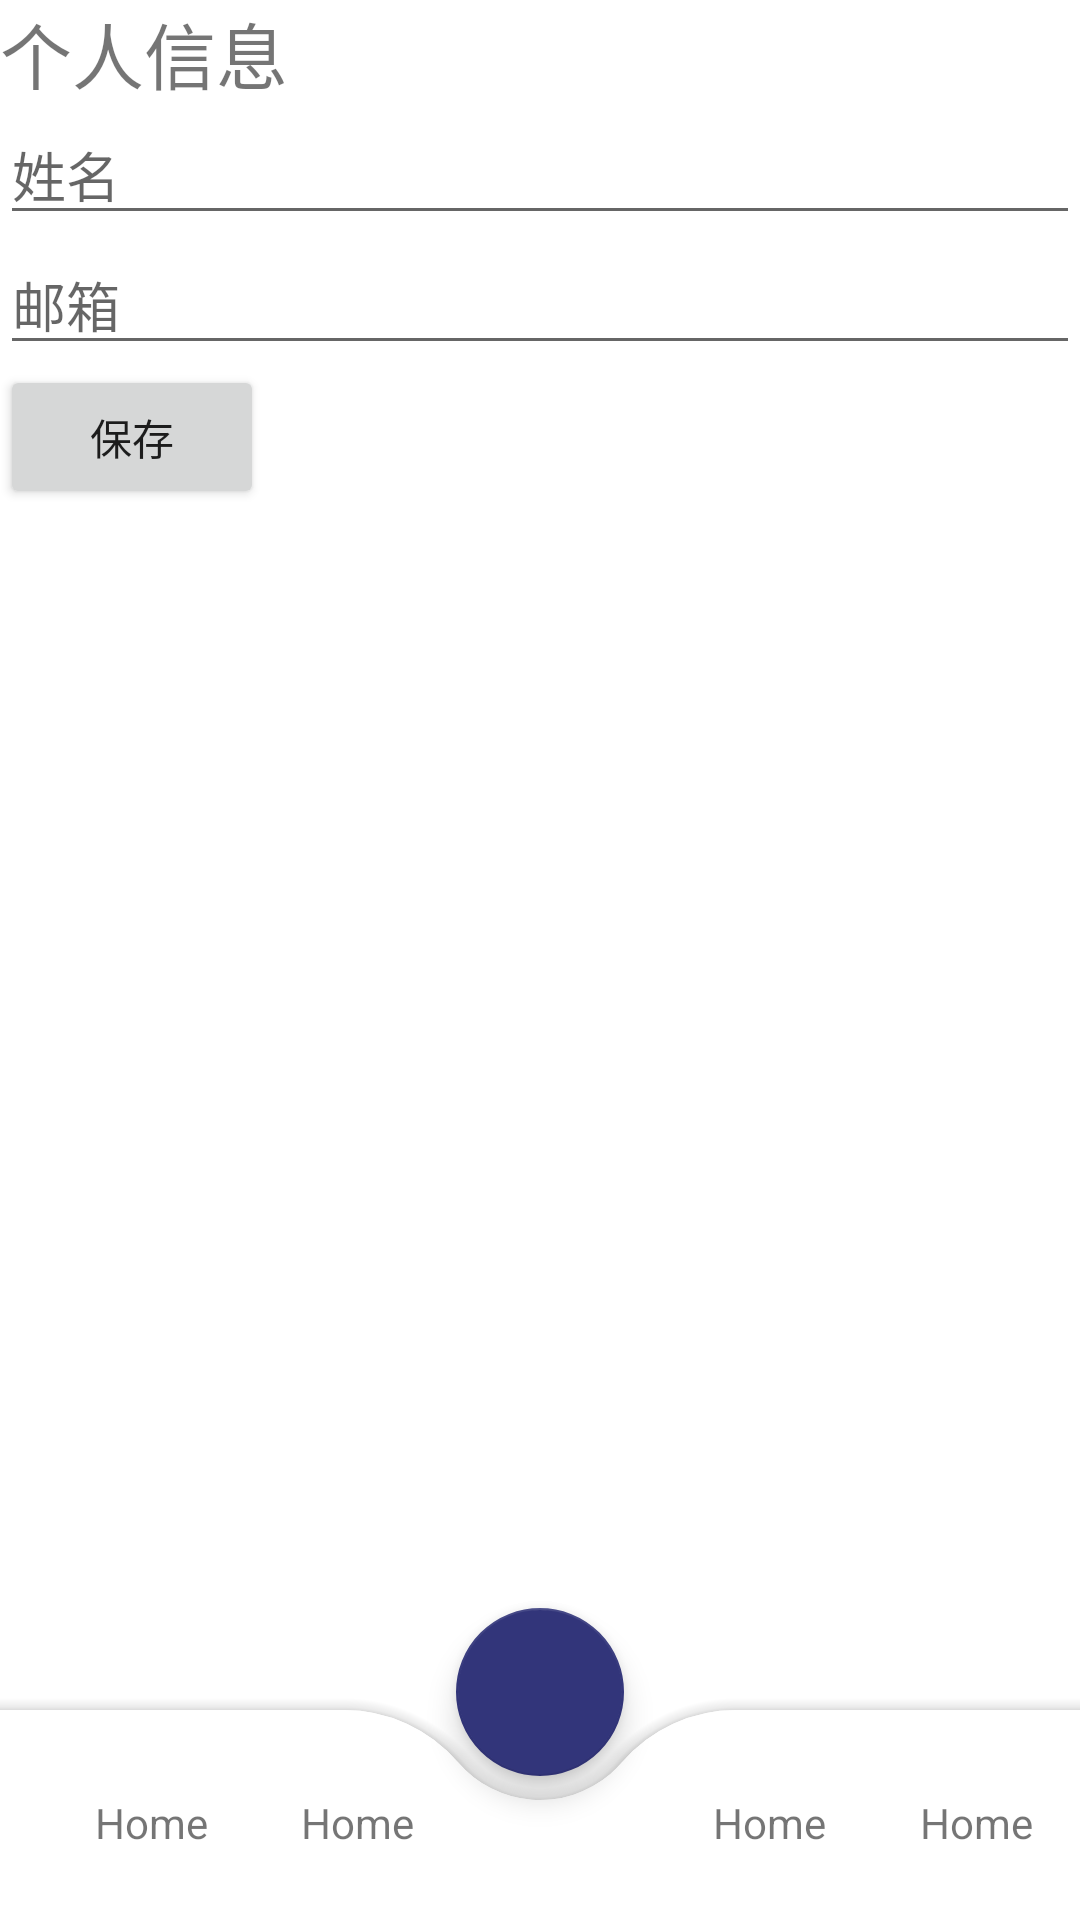

Here is an Android app screen rendered from its layout file. Give the layout XML and the strings, colors and styles it references.
<!-- AndroidManifest.xml: application theme Theme.ModernDashboard -->
<!-- res/layout/layout_info.xml -->
<?xml version="1.0" encoding="utf-8"?>
<androidx.constraintlayout.widget.ConstraintLayout xmlns:android="http://schemas.android.com/apk/res/android"
xmlns:app="http://schemas.android.com/apk/res-auto"
xmlns:tools="http://schemas.android.com/tools"
android:id="@+id/layout_main"
android:layout_width="match_parent"
android:layout_height="match_parent"
tools:context=".other.MainActivity1">

<LinearLayout
    android:id="@+id/linearLayout3"
    android:layout_width="match_parent"
    android:layout_height="match_parent"
    android:orientation="vertical">

    <ScrollView
        android:layout_width="match_parent"
        android:layout_height="match_parent"
        android:orientation="vertical">

        <LinearLayout
            android:layout_width="match_parent"
            android:layout_height="wrap_content"
            android:orientation="vertical">
            <TextView
                android:id="@+id/info_title"
                android:layout_width="wrap_content"
                android:layout_height="wrap_content"
                android:text="个人信息"
                android:textSize="24sp" />

            <EditText
                android:id="@+id/info_name"
                android:layout_width="match_parent"
                android:layout_height="wrap_content"
                android:hint="姓名" />

            <EditText
                android:id="@+id/info_email"
                android:layout_width="match_parent"
                android:layout_height="wrap_content"
                android:hint="邮箱" />

            <Button
                android:id="@+id/info_save"
                android:layout_width="wrap_content"
                android:layout_height="wrap_content"
                android:text="保存" />

        </LinearLayout>
    </ScrollView>

</LinearLayout>

<androidx.coordinatorlayout.widget.CoordinatorLayout
    android:layout_width="match_parent"
    android:layout_height="120dp"
    app:layout_constraintBottom_toBottomOf="parent">

    <com.google.android.material.bottomappbar.BottomAppBar
        android:id="@+id/app_bar"
        android:layout_width="match_parent"
        android:layout_height="70dp"
        android:layout_gravity="bottom"
        app:fabAlignmentMode="center"
        app:fabAnimationMode="slide"
        app:fabCradleMargin="8dp"
        app:fabCradleRoundedCornerRadius="50dp"
        app:fabCradleVerticalOffset="6dp">


        <LinearLayout
            android:layout_width="match_parent"
            android:layout_height="match_parent"
            android:orientation="horizontal">

            <LinearLayout
                android:layout_width="0dp"
                android:layout_height="match_parent"
                android:layout_weight="0.25"
                android:orientation="vertical">

                <ImageView
                    android:id="@+id/image_bottom_home"
                    android:layout_width="20dp"
                    android:layout_height="20dp"
                    android:layout_gravity="center"
                    android:layout_marginTop="8dp"
                    app:srcCompat="@mipmap/bottom_btn1" />

                <TextView
                    android:id="@+id/text_bottom_home"
                    android:layout_width="match_parent"
                    android:layout_height="match_parent"
                    android:text="Home"
                    android:textAlignment="center" />
            </LinearLayout>

            <LinearLayout
                android:layout_width="0dp"
                android:layout_height="match_parent"
                android:layout_weight="0.25"
                android:orientation="vertical">

                <ImageView
                    android:id="@+id/imageView12"
                    android:layout_width="20dp"
                    android:layout_height="20dp"
                    android:layout_gravity="center"
                    android:layout_marginTop="8dp"
                    app:srcCompat="@mipmap/bottom_btn1" />

                <TextView
                    android:id="@+id/textView12"
                    android:layout_width="match_parent"
                    android:layout_height="wrap_content"
                    android:text="Home"
                    android:textAlignment="center" />
            </LinearLayout>

            <LinearLayout
                android:layout_width="0dp"
                android:layout_height="match_parent"
                android:layout_weight="0.25"
                android:orientation="vertical"
                android:visibility="invisible">

                <ImageView
                    android:id="@+id/imageView12"
                    android:layout_width="20dp"
                    android:layout_height="20dp"
                    android:layout_gravity="center"
                    android:layout_marginTop="8dp"
                    app:srcCompat="@mipmap/bottom_btn1" />

                <TextView
                    android:id="@+id/textView12"
                    android:layout_width="match_parent"
                    android:layout_height="wrap_content"
                    android:text="Home"
                    android:textAlignment="center" />
            </LinearLayout>

            <LinearLayout
                android:id="@+id/pofileBtn"
                android:layout_width="0dp"
                android:layout_height="match_parent"
                android:layout_weight="0.25"
                android:orientation="vertical">

                <ImageView
                    android:id="@+id/imageView12"
                    android:layout_width="20dp"
                    android:layout_height="20dp"
                    android:layout_gravity="center"
                    android:layout_marginTop="8dp"
                    app:srcCompat="@mipmap/bottom_btn1" />

                <TextView
                    android:id="@+id/textView12"
                    android:layout_width="match_parent"
                    android:layout_height="wrap_content"
                    android:text="Home"
                    android:textAlignment="center" />
            </LinearLayout>

            <LinearLayout
                android:layout_width="0dp"
                android:layout_height="match_parent"
                android:layout_weight="0.25"
                android:orientation="vertical">

                <ImageView
                    android:id="@+id/imageView12"
                    android:layout_width="20dp"
                    android:layout_height="20dp"
                    android:layout_gravity="center"
                    android:layout_marginTop="8dp"
                    app:srcCompat="@mipmap/bottom_btn1" />

                <TextView
                    android:id="@+id/textView12"
                    android:layout_width="match_parent"
                    android:layout_height="wrap_content"
                    android:text="Home"
                    android:textAlignment="center" />
            </LinearLayout>
        </LinearLayout>
    </com.google.android.material.bottomappbar.BottomAppBar>

    <com.google.android.material.floatingactionbutton.FloatingActionButton
        android:layout_width="wrap_content"
        android:layout_height="match_parent"
        app:backgroundTint="@color/dark_blue"
        app:layout_anchor="@id/app_bar"
        app:maxImageSize="50dp" />

</androidx.coordinatorlayout.widget.CoordinatorLayout>


</androidx.constraintlayout.widget.ConstraintLayout>
<!-- resources referenced by this layout -->
<resources>
  <color name="dark_blue">#32357a</color>
  <style name="Theme.ModernDashboard" parent="Theme.MaterialComponents.DayNight.NoActionBar">
          
          <item name="colorPrimary">@color/dark_blue</item>
          <item name="colorPrimaryVariant">@color/dark_blue</item>
          <item name="colorOnPrimary">@color/white</item>
          
          <item name="colorSecondary">@color/teal_200</item>
          <item name="colorSecondaryVariant">@color/teal_700</item>
          <item name="colorOnSecondary">@color/black</item>
          
          <item name="android:statusBarColor">?attr/colorPrimaryVariant</item>
          
      </style>
  <color name="white">#FFFFFFFF</color>
  <color name="teal_200">#FF03DAC5</color>
  <color name="teal_700">#FF018786</color>
  <color name="black">#FF000000</color>
</resources>
